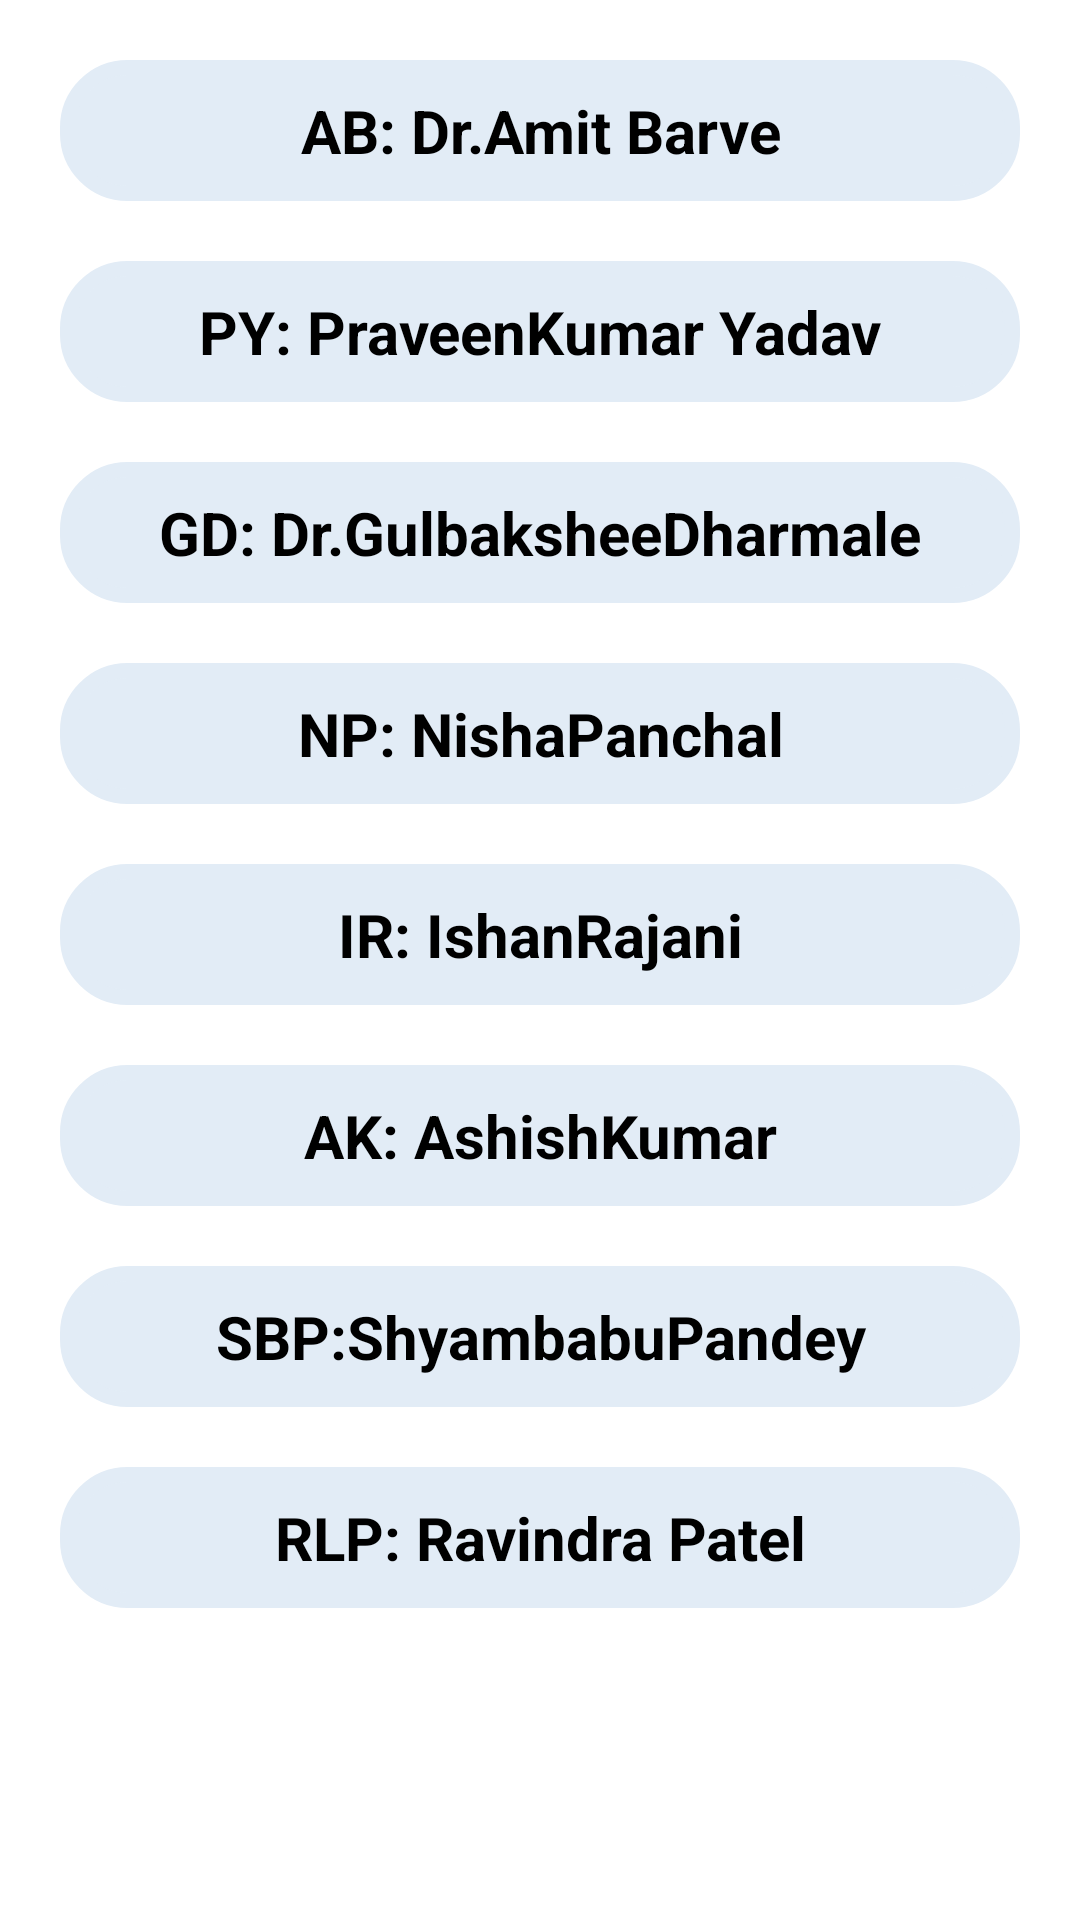

Reconstruct the res/layout file that produces this screen, plus the resources it refers to.
<!-- AndroidManifest.xml: application theme Theme.PUSET -->
<!-- res/layout/activity_third_itw.xml -->
<?xml version="1.0" encoding="utf-8"?>
<LinearLayout xmlns:android="http://schemas.android.com/apk/res/android"
    xmlns:app="http://schemas.android.com/apk/res-auto"
    xmlns:tools="http://schemas.android.com/tools"
    android:layout_width="match_parent"
    android:layout_height="match_parent"
    android:background="#ffffff"
    android:orientation="vertical"
    tools:context=".third.ThirdITW">

    <ScrollView
        android:layout_width="match_parent"
        android:layout_height="match_parent">

        <LinearLayout
            android:layout_width="match_parent"
            android:layout_height="wrap_content"
            android:layout_margin="10dp"
            android:orientation="vertical">

            <TextView
                android:id="@+id/ITW1"
                android:layout_width="match_parent"
                android:layout_height="wrap_content"
                android:layout_margin="10dp"
                android:background="@drawable/rounded_corner"
                android:backgroundTint="#E2ECF6"
                android:padding="10dp"
                android:text="AB: Dr.Amit Barve"
                android:textAlignment="center"
                android:textColor="@color/black"
                android:textSize="20sp"
                android:textStyle="bold" />

            <TextView
                android:id="@+id/ITW2"
                android:layout_width="match_parent"
                android:layout_height="wrap_content"
                android:layout_margin="10dp"
                android:background="@drawable/rounded_corner"
                android:backgroundTint="#E2ECF6"
                android:padding="10dp"
                android:text="PY: PraveenKumar Yadav"
                android:textAlignment="center"
                android:textColor="@color/black"
                android:textSize="20sp"
                android:textStyle="bold" />

            <TextView
                android:id="@+id/ITW3"
                android:layout_width="match_parent"
                android:layout_height="wrap_content"
                android:layout_margin="10dp"
                android:background="@drawable/rounded_corner"
                android:backgroundTint="#E2ECF6"
                android:padding="10dp"
                android:text="GD: Dr.GulbaksheeDharmale"
                android:textAlignment="center"
                android:textColor="@color/black"
                android:textSize="20sp"
                android:textStyle="bold" />

            <TextView
                android:id="@+id/ITW4"
                android:layout_width="match_parent"
                android:layout_height="wrap_content"
                android:layout_margin="10dp"
                android:background="@drawable/rounded_corner"
                android:backgroundTint="#E2ECF6"
                android:padding="10dp"
                android:text="NP: NishaPanchal"
                android:textAlignment="center"
                android:textColor="@color/black"
                android:textSize="20sp"
                android:textStyle="bold" />

            <TextView
                android:id="@+id/ITW5"
                android:layout_width="match_parent"
                android:layout_height="wrap_content"
                android:layout_margin="10dp"
                android:background="@drawable/rounded_corner"
                android:backgroundTint="#E2ECF6"
                android:padding="10dp"
                android:text="IR: IshanRajani"
                android:textAlignment="center"
                android:textColor="@color/black"
                android:textSize="20sp"
                android:textStyle="bold" />

            <TextView
                android:id="@+id/ITW6"
                android:layout_width="match_parent"
                android:layout_height="wrap_content"
                android:layout_margin="10dp"
                android:background="@drawable/rounded_corner"
                android:backgroundTint="#E2ECF6"
                android:padding="10dp"
                android:text="AK: AshishKumar"
                android:textAlignment="center"
                android:textColor="@color/black"
                android:textSize="20sp"
                android:textStyle="bold" />

            <TextView
                android:id="@+id/ITW7"
                android:layout_width="match_parent"
                android:layout_height="wrap_content"
                android:layout_margin="10dp"
                android:background="@drawable/rounded_corner"
                android:backgroundTint="#E2ECF6"
                android:padding="10dp"
                android:text="SBP:ShyambabuPandey"
                android:textAlignment="center"
                android:textColor="@color/black"
                android:textSize="20sp"
                android:textStyle="bold" />

            <TextView
                android:id="@+id/ITW8"
                android:layout_width="match_parent"
                android:layout_height="wrap_content"
                android:layout_margin="10dp"
                android:background="@drawable/rounded_corner"
                android:backgroundTint="#E2ECF6"
                android:padding="10dp"
                android:text="RLP: Ravindra Patel"
                android:textAlignment="center"
                android:textColor="@color/black"
                android:textSize="20sp"
                android:textStyle="bold" />

        </LinearLayout>
    </ScrollView>

</LinearLayout>
<!-- resources referenced by this layout -->
<resources>
  <color name="black">#FF000000</color>
  <!-- drawable rounded_corner (drawable) -->
  <?xml version="1.0" encoding="utf-8"?>
      <shape xmlns:android="http://schemas.android.com/apk/res/android"
          android:shape="rectangle">
          <corners android:radius="20dp" />  // set radius of corner
          <stroke android:width="5dp" android:color="#42A5F5" /> // set color and width of border
          <solid android:color="#42A5F5" /> // inner bgcolor
      </shape>
  <style name="Theme.PUSET" parent="Theme.MaterialComponents.DayNight.DarkActionBar">
          
          <item name="colorPrimary">@color/purple_500</item>
          <item name="colorPrimaryVariant">@color/purple_700</item>
          <item name="colorOnPrimary">@color/white</item>
          
          <item name="colorSecondary">@color/teal_200</item>
          <item name="colorSecondaryVariant">@color/teal_700</item>
          <item name="colorOnSecondary">@color/black</item>
          
          <item name="android:statusBarColor" tools:targetApi="l">?attr/colorPrimaryVariant</item>
          
      </style>
  <color name="purple_500">#F201072C</color>
  <color name="purple_700">#F201072C</color>
  <color name="white">#FFFFFFFF</color>
  <color name="teal_200">#FF03DAC5</color>
  <color name="teal_700">#FF018786</color>
</resources>
